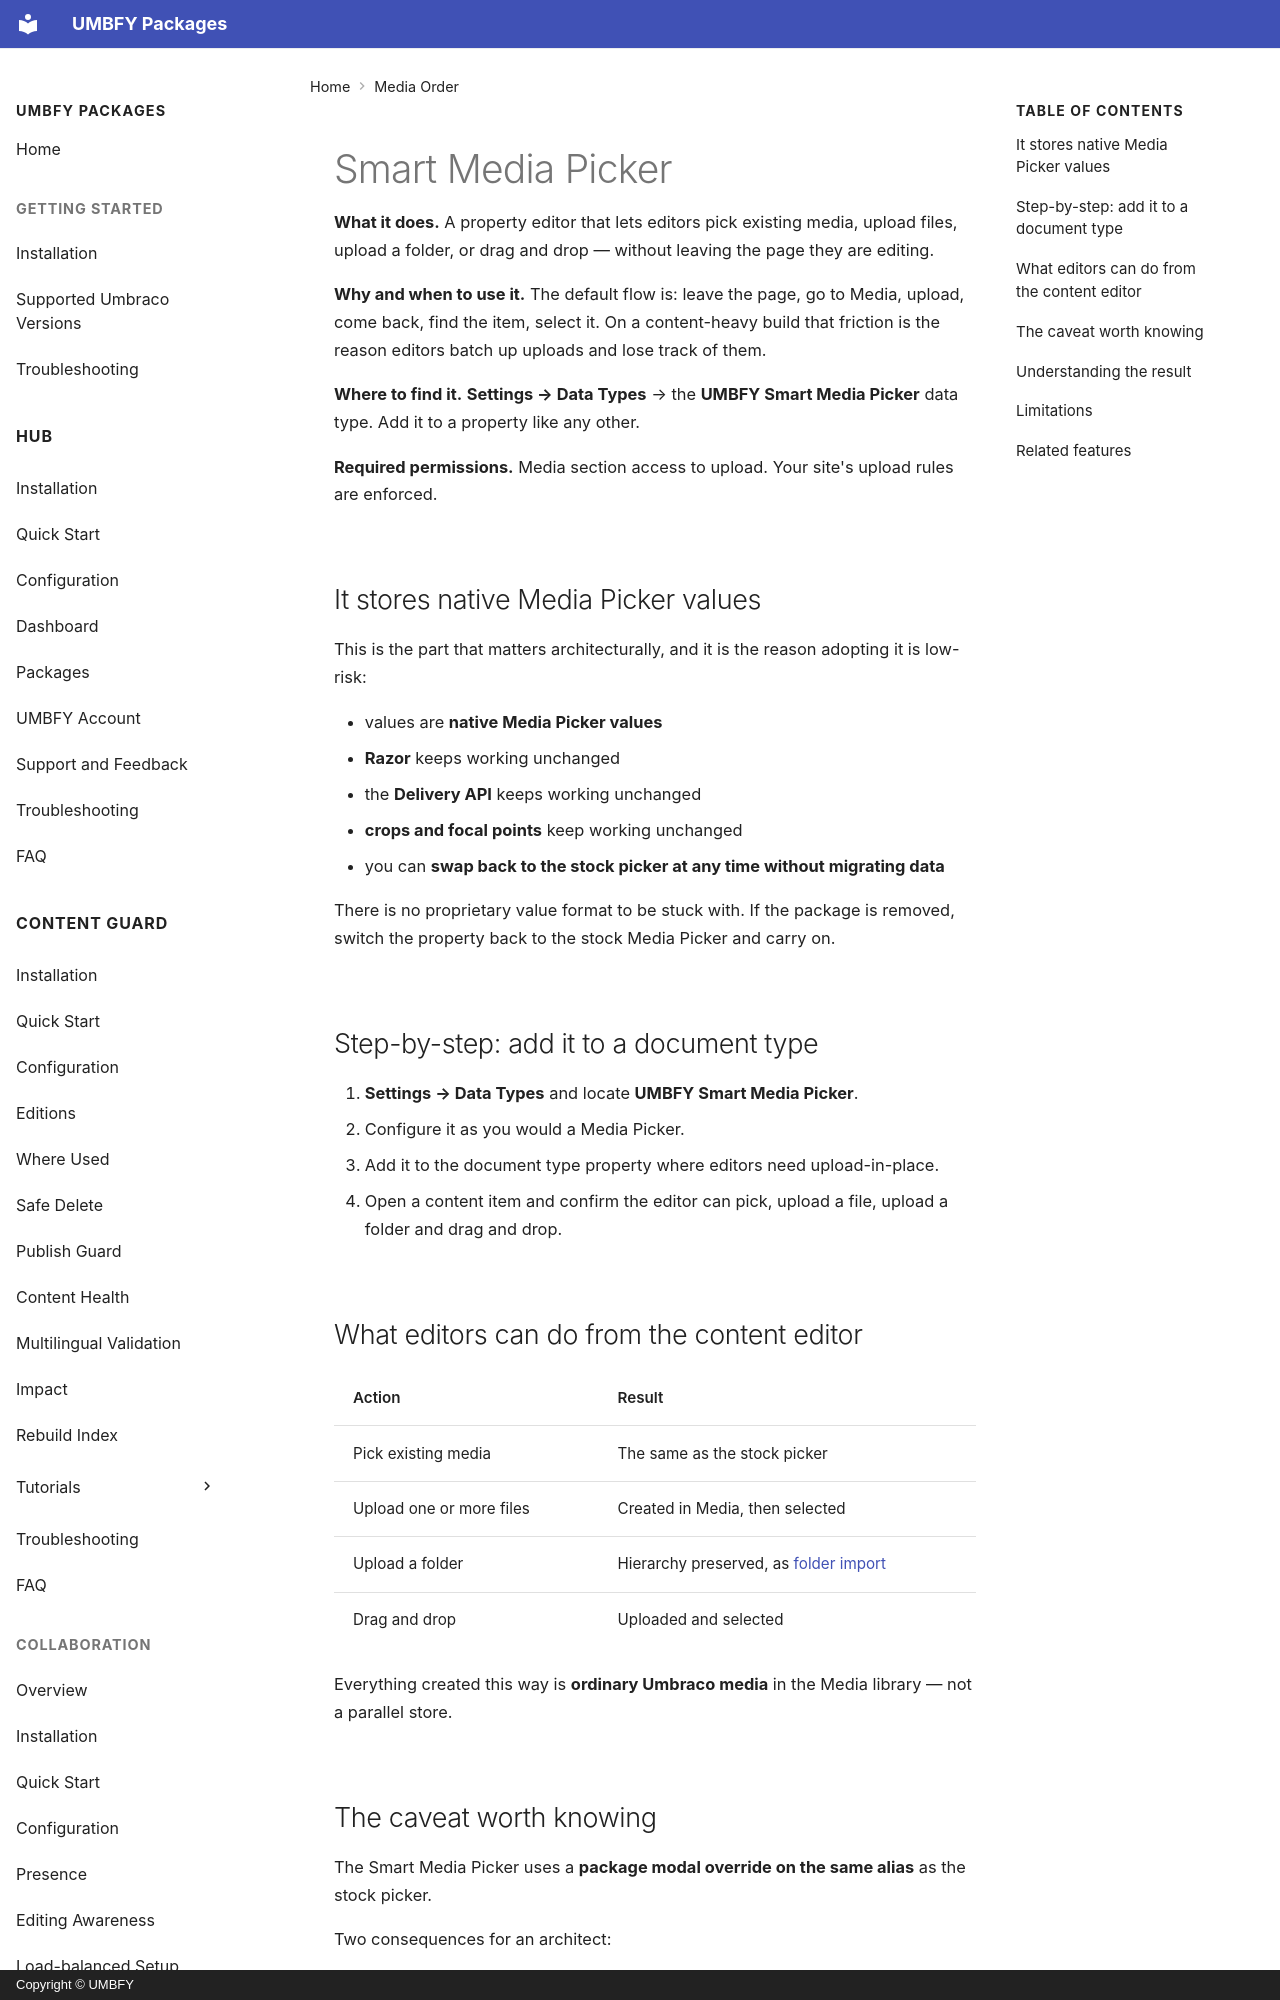

repository: UMBFY/UMBFY-Docs · page: media-order/smart-media-picker/index.html · generator: mkdocs · copyright: Copyright © UMBFY

# Smart Media Picker

**What it does.** A property editor that lets editors pick existing media, upload files, upload a folder, or drag
and drop — without leaving the page they are editing.

**Why and when to use it.** The default flow is: leave the page, go to Media, upload, come back, find the item,
select it. On a content-heavy build that friction is the reason editors batch up uploads and lose track of them.

**Where to find it.** **Settings → Data Types** → the **UMBFY Smart Media Picker** data type. Add it to a property
like any other.

**Required permissions.** Media section access to upload. Your site's upload rules are enforced.

## It stores native Media Picker values

This is the part that matters architecturally, and it is the reason adopting it is low-risk:

- values are **native Media Picker values**
- **Razor** keeps working unchanged
- the **Delivery API** keeps working unchanged
- **crops and focal points** keep working unchanged
- you can **swap back to the stock picker at any time without migrating data**

There is no proprietary value format to be stuck with. If the package is removed, switch the property back to the
stock Media Picker and carry on.

## Step-by-step: add it to a document type

1. **Settings → Data Types** and locate **UMBFY Smart Media Picker**.
2. Configure it as you would a Media Picker.
3. Add it to the document type property where editors need upload-in-place.
4. Open a content item and confirm the editor can pick, upload a file, upload a folder and drag and drop.
